Run: headless pygame with SDL's dummy video driver; simulated clock (each Clock.tick advances the game by its frame time, no real sleeping); random seed 0; keys injected as events and as key.get_pressed() state; no mouse input.
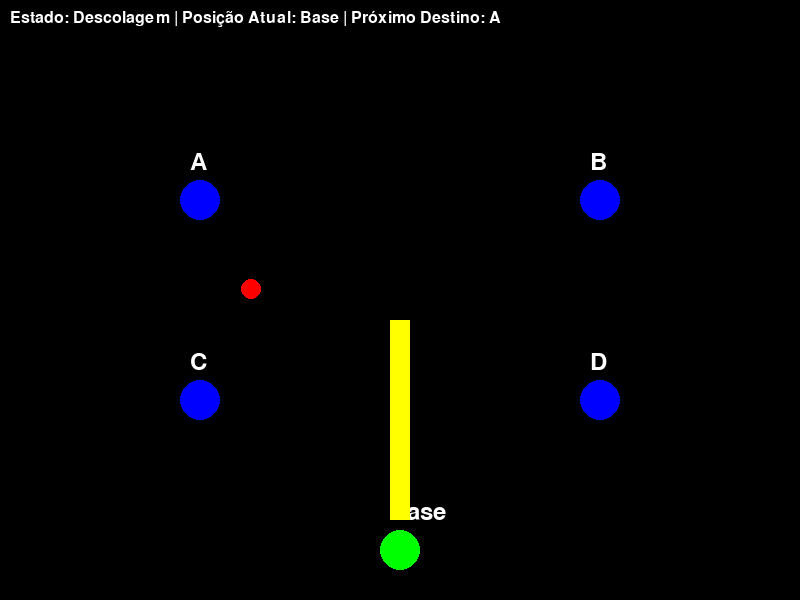
Frame 1 of 4 · flips 1–60 · no input
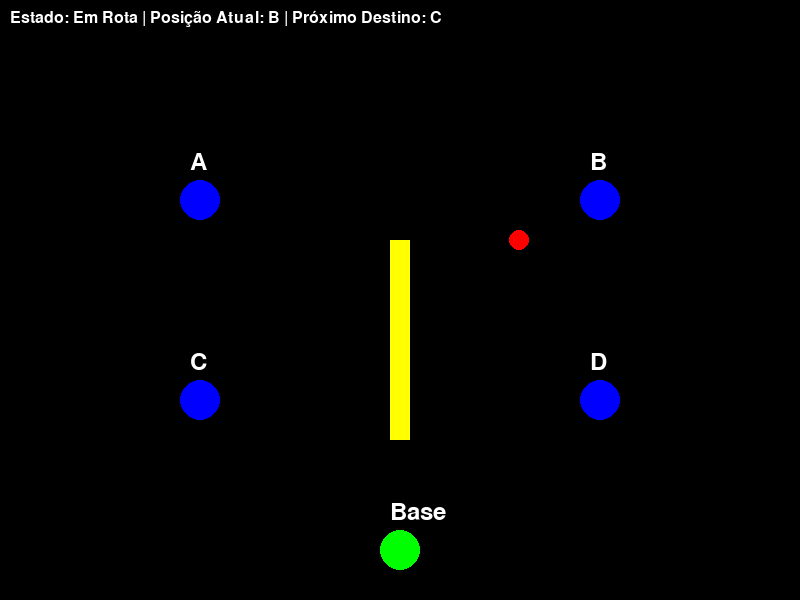
Frame 2 of 4 · flips 61–180 · tapped SPACE, RETURN · held RIGHT (→), D
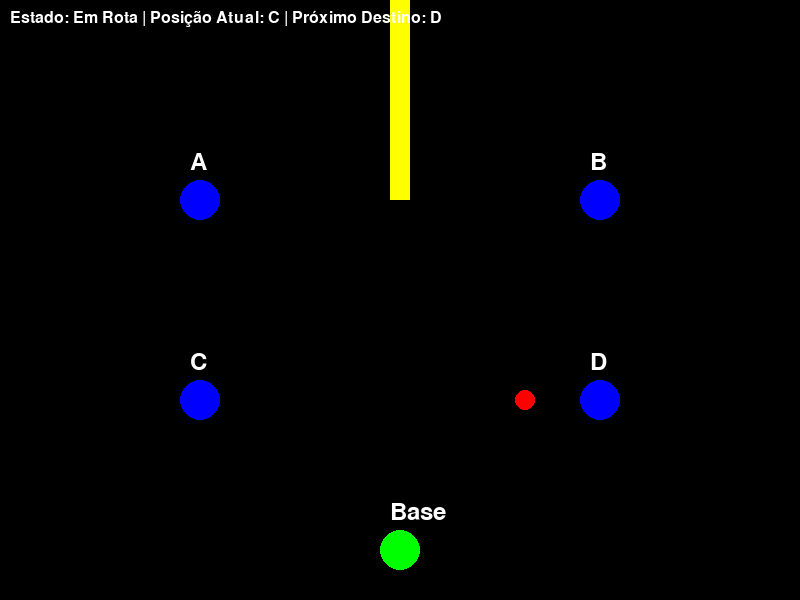
Frame 3 of 4 · flips 181–300 · held DOWN (↓), S
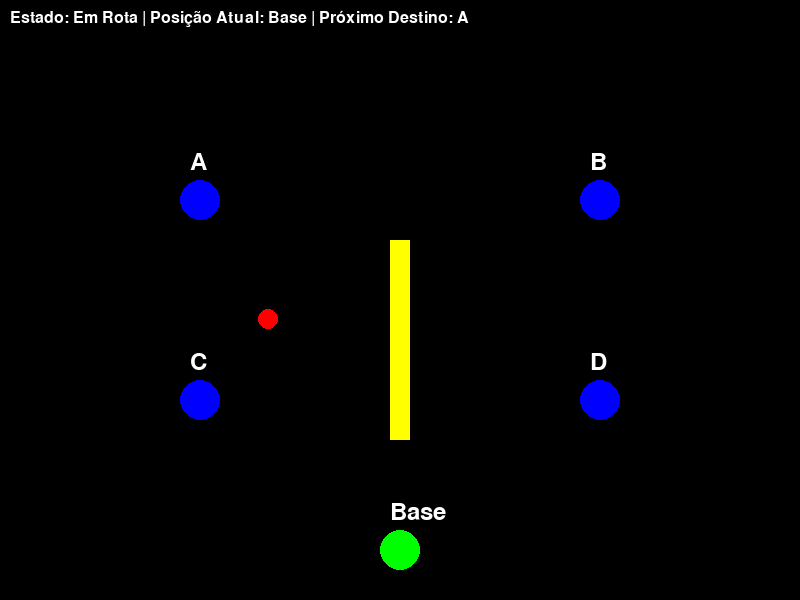
Frame 4 of 4 · flips 301–420 · held LEFT (←), A, UP (↑), W

The pygame program that drew these frames:

import pygame
import sys
import math

# Initialize Pygame
pygame.init()

# Screen settings
LARGURA, ALTURA = 800, 600
tela = pygame.display.set_mode((LARGURA, ALTURA))
pygame.display.set_caption("Simulação de Drone - Ronda com Obstáculo")

# Colors
PRETO = (0, 0, 0)
BRANCO = (255, 255, 255)
VERMELHO = (255, 0, 0)
VERDE = (0, 255, 0)
AZUL = (0, 0, 255)
AMARELO = (255, 255, 0)

# Positions of locations
POSICOES = {
    "Base": (400, 550),
    "A": (200, 200),
    "B": (600, 200),
    "C": (200, 400),
    "D": (600, 400),
}

# Obstacle settings
OBSTACULO_LARGURA = 20
OBSTACULO_ALTURA = 200
OBSTACULO_VELOCIDADE = 2

# Drone settings
VELOCIDADE_DRONE = 5


def representar_e_inicializar_o_sistema():
    """Initialize the system state."""
    return {
        "estado_drone": "Descolagem",
        "posicao_atual": "Base",
        "posicao_drone": POSICOES["Base"],
        "destino": POSICOES["A"],
        "proximo_destino": "A",
        "movimento_completo": False,
        "obstaculo_y": (ALTURA - OBSTACULO_ALTURA) // 2,
        "obstaculo_direcao": 1,  # 1 for down, -1 for up
        "rota_alternativa": None,
        "evitando_obstaculo": False,
    }


def regra_atualizar_estado_voo(sistema):
    """Update the flight state of the drone."""
    sistema = regra_mover_drone(sistema)
    sistema = atualizar_estado_drone(sistema)
    sistema = atualizar_posicao_obstaculo(sistema)
    return sistema


def atualizar_estado_drone(sistema):
    """Update the drone's state based on its movement."""
    if sistema["movimento_completo"] and sistema["estado_drone"] == "Descolagem":
        sistema["estado_drone"] = "Em Rota"
    if (
        sistema["movimento_completo"]
        and sistema["estado_drone"] == "Em Rota"
        and not sistema["evitando_obstaculo"]
    ):
        sistema["posicao_atual"] = sistema["proximo_destino"]
        proxima_posicao = ação_obter_proxima_posicao(sistema["posicao_atual"])
        sistema["proximo_destino"] = proxima_posicao
        sistema["destino"] = POSICOES[proxima_posicao]
        sistema["movimento_completo"] = False
        sistema["rota_alternativa"] = None
    return sistema


def atualizar_posicao_obstaculo(sistema):
    """Update the position of the obstacle."""
    sistema["obstaculo_y"] += OBSTACULO_VELOCIDADE * sistema["obstaculo_direcao"]
    if (
        sistema["obstaculo_y"] <= 0
        or sistema["obstaculo_y"] + OBSTACULO_ALTURA >= ALTURA
    ):
        sistema["obstaculo_direcao"] *= -1
    return sistema


def regra_calcular_rota_alternativa(sistema, x1, y1, x2, y2):
    """Calculate an alternative route to avoid the obstacle."""
    obstaculo_x = LARGURA // 2
    obstaculo_y = sistema["obstaculo_y"]

    # Drone is to the right of the obstacle
    ponto_desvio = (
        obstaculo_x + OBSTACULO_LARGURA + 10,
        min(obstaculo_y - 20, max(x1, x2)),
    )

    if x1 < obstaculo_x:
        ponto_desvio = (
            obstaculo_x + OBSTACULO_LARGURA + 10,
            min(obstaculo_y - 20, max(x1, x2)),
        )

    return ponto_desvio


def regra_verifica_colisao(x1, y1, x2, y2, obstaculo_y):
    """Check for collision with the obstacle."""
    obstaculo_x = LARGURA // 2
    if min(x1, x2) <= obstaculo_x <= max(x1, x2):
        if x1 != x2:
            t = (obstaculo_x - x1) / (x2 - x1)
            y_intercesao = y1 + t * (y2 - y1)
            if obstaculo_y <= y_intercesao <= obstaculo_y + OBSTACULO_ALTURA:
                return True
    return False


def regra_mover_drone(sistema):
    """Move the drone towards its destination."""
    x1, y1 = sistema["posicao_drone"]
    x2, y2 = sistema["destino"]

    if sistema["rota_alternativa"]:
        x2, y2 = sistema["rota_alternativa"]

    dx = x2 - x1
    dy = y2 - y1
    distancia = math.sqrt(dx**2 + dy**2)

    if distancia >= VELOCIDADE_DRONE:
        fator = VELOCIDADE_DRONE / distancia
        novo_x = x1 + dx * fator
        novo_y = y1 + dy * fator

        sistema["posicao_drone"] = (novo_x, novo_y)

        if regra_verifica_colisao(x1, y1, novo_x, novo_y, sistema["obstaculo_y"]):
            if not sistema["rota_alternativa"]:
                sistema["rota_alternativa"] = regra_calcular_rota_alternativa(
                    sistema, x1, y1, x2, y2
                )
                sistema["evitando_obstaculo"] = True

    if distancia < VELOCIDADE_DRONE:
        if sistema["rota_alternativa"]:
            sistema["posicao_drone"] = sistema["rota_alternativa"]
            sistema["rota_alternativa"] = None
        sistema["posicao_drone"] = sistema["destino"]
        sistema["movimento_completo"] = True
        sistema["evitando_obstaculo"] = False

    return sistema


def ação_obter_proxima_posicao(posicao_atual):
    """Get the next position in the patrol route."""
    ordem = ["A", "B", "C", "D", "Base"]
    idx = ordem.index(posicao_atual)
    return ordem[(idx + 1) % len(ordem)]


def desenhar_sistema(sistema):
    """Draw the system state on the screen."""
    tela.fill(PRETO)

    # Draw locations
    for posicao, coordenadas in POSICOES.items():
        cor = VERDE if posicao == "Base" else AZUL
        pygame.draw.circle(tela, cor, coordenadas, 20)
        fonte = pygame.font.Font(None, 36)
        texto = fonte.render(posicao, True, BRANCO)
        tela.blit(texto, (coordenadas[0] - 10, coordenadas[1] - 50))

    # Draw obstacle
    pygame.draw.rect(
        tela,
        AMARELO,
        (
            LARGURA // 2 - OBSTACULO_LARGURA // 2,
            sistema["obstaculo_y"],
            OBSTACULO_LARGURA,
            OBSTACULO_ALTURA,
        ),
    )

    # Draw drone
    pygame.draw.circle(
        tela,
        VERMELHO,
        (int(sistema["posicao_drone"][0]), int(sistema["posicao_drone"][1])),
        10,
    )

    # Draw information
    fonte_info = pygame.font.Font(None, 24)
    info = f"Estado: {sistema['estado_drone']} | Posição Atual: {sistema['posicao_atual']} | Próximo Destino: {sistema['proximo_destino']}"
    texto_info = fonte_info.render(info, True, BRANCO)
    tela.blit(texto_info, (10, 10))


def simular_sistema():
    """Run the simulation."""
    sistema = representar_e_inicializar_o_sistema()
    clock = pygame.time.Clock()

    while True:
        for evento in pygame.event.get():
            if evento.type == pygame.QUIT:
                pygame.quit()
                sys.exit()

        sistema = regra_atualizar_estado_voo(sistema)
        desenhar_sistema(sistema)

        pygame.display.flip()
        clock.tick(30)  # 30 FPS for smooth animation


if __name__ == "__main__":
    simular_sistema()
